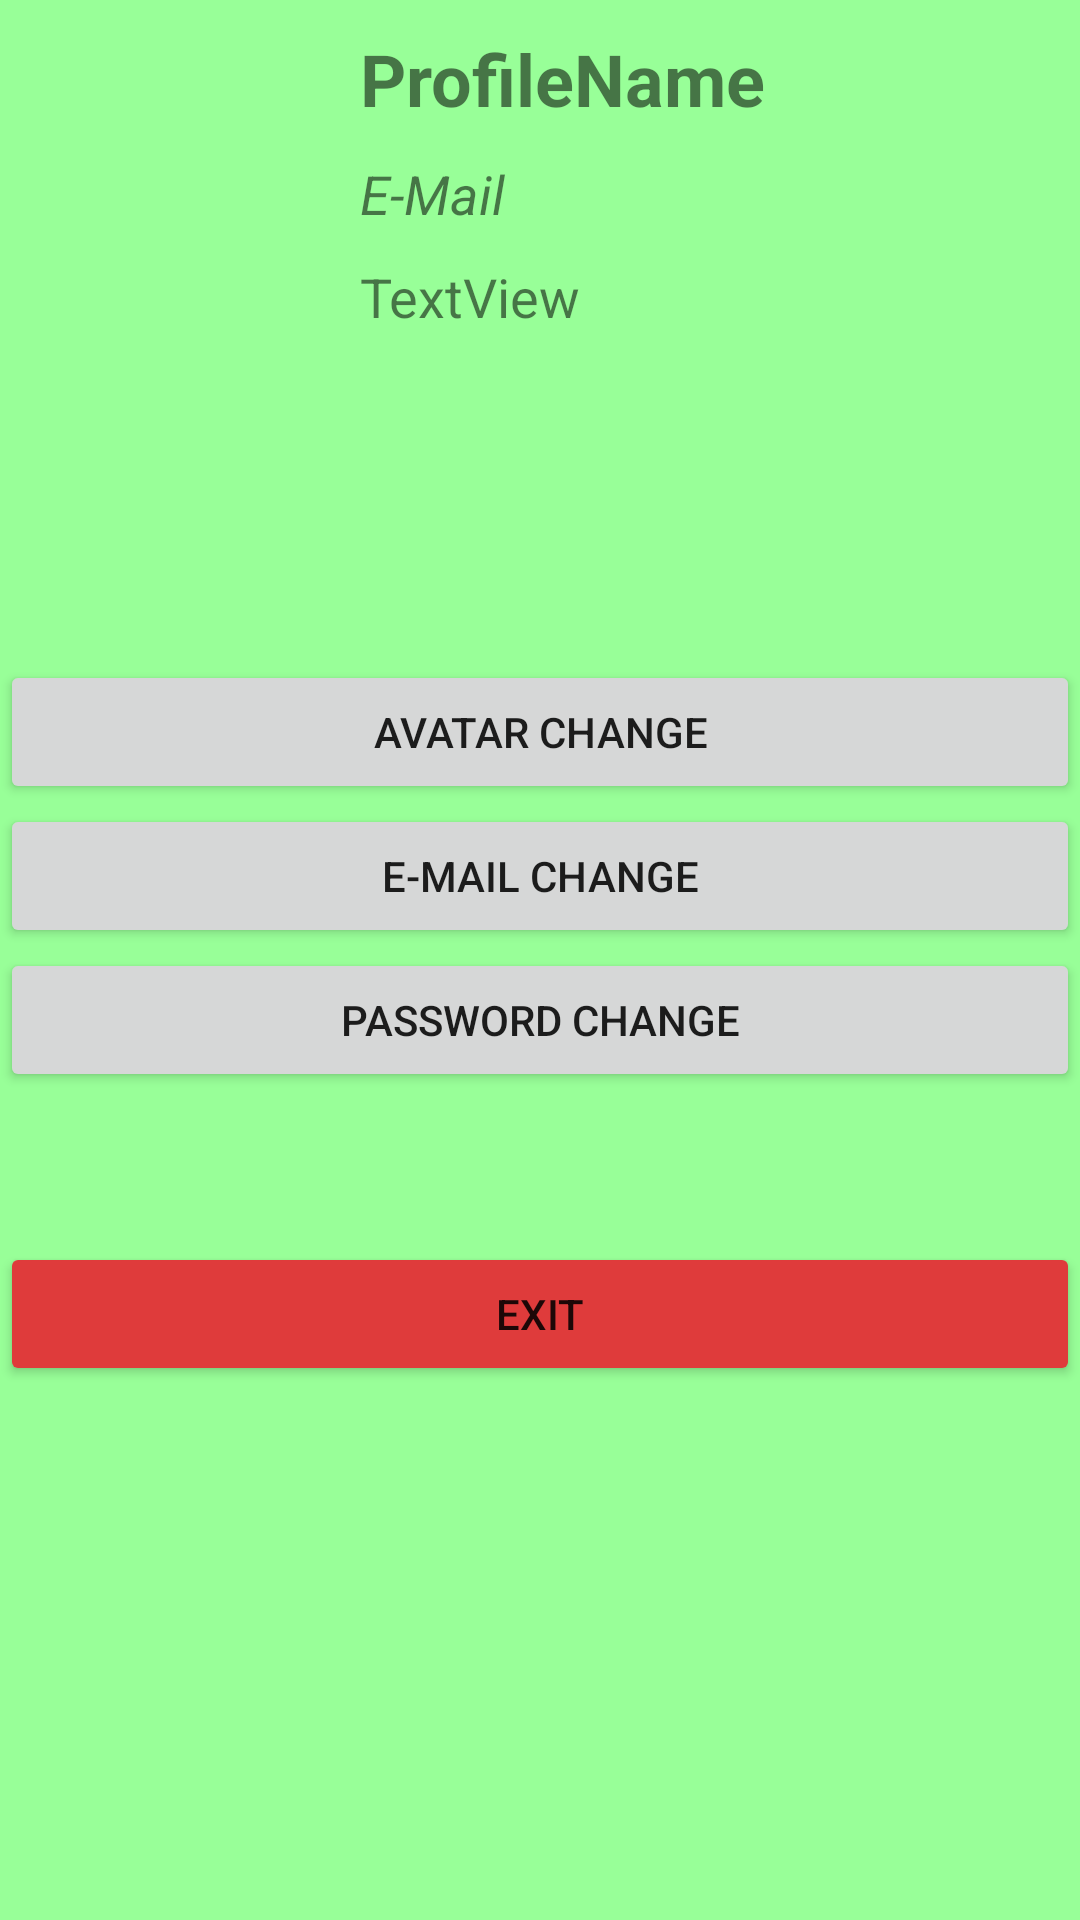

The Android layout XML behind this screen, and the referenced resources:
<!-- AndroidManifest.xml: application theme Theme.Pizza -->
<!-- res/layout/activity_profile.xml -->
<?xml version="1.0" encoding="utf-8"?>
<LinearLayout xmlns:android="http://schemas.android.com/apk/res/android"
    xmlns:app="http://schemas.android.com/apk/res-auto"
    xmlns:tools="http://schemas.android.com/tools"
    android:layout_width="match_parent"
    android:layout_height="match_parent"
    android:background="#98FF98"
    android:orientation="vertical"
    tools:context=".ProfileActivity">

    <LinearLayout
        android:layout_width="match_parent"
        android:layout_height="wrap_content"
        android:orientation="horizontal">

        <ImageView
            android:id="@+id/profileImageView"
            android:layout_width="100dp"
            android:layout_height="100dp"
            android:layout_margin="10dp"
            app:srcCompat="@drawable/profile_user" />

        <LinearLayout
            android:layout_width="match_parent"
            android:layout_height="wrap_content"
            android:orientation="vertical">

            <TextView
                android:id="@+id/textUserName"
                android:layout_width="match_parent"
                android:layout_height="wrap_content"
                android:layout_marginTop="10dp"
                android:text="ProfileName"
                android:textSize="24sp"
                android:textStyle="bold" />

            <TextView
                android:id="@+id/textUserEmail"
                android:layout_width="match_parent"
                android:layout_height="wrap_content"
                android:layout_marginTop="10dp"
                android:text="E-Mail"
                android:textSize="18sp"
                android:textStyle="italic" />

            <TextView
                android:id="@+id/textUserPhoneNumber"
                android:layout_width="match_parent"
                android:layout_height="wrap_content"
                android:layout_marginTop="10dp"
                android:text="TextView"
                android:textSize="18sp" />
        </LinearLayout>

    </LinearLayout>

    <Button
        android:id="@+id/button"
        android:layout_width="match_parent"
        android:layout_height="wrap_content"
        android:layout_marginTop="100dp"
        android:onClick="onAvatarChangeClick"
        android:text="Avatar change" />

    <Button
        android:id="@+id/buttonEMailChange"
        android:layout_width="match_parent"
        android:layout_height="wrap_content"
        android:onClick="eMailChange"
        android:text="E-Mail change" />

    <Button
        android:id="@+id/button2"
        android:layout_width="match_parent"
        android:layout_height="wrap_content"
        android:onClick="PasswordChange"
        android:text="Password Change" />

    <Button
        android:id="@+id/buttonExit"
        android:layout_width="match_parent"
        android:layout_height="wrap_content"
        android:layout_marginTop="50dp"
        android:backgroundTint="#DF3B3B"
        android:onClick="Exit"
        android:text="Exit" />

</LinearLayout>
<!-- resources referenced by this layout -->
<resources>
  <style name="Theme.Pizza" parent="Theme.AppCompat.Light.NoActionBar">
          
          <item name="colorPrimary">@color/purple_500</item>
          <item name="colorPrimaryVariant">@color/purple_700</item>
          <item name="colorOnPrimary">@color/white</item>
          
          <item name="colorSecondary">@color/teal_200</item>
          <item name="colorSecondaryVariant">@color/teal_700</item>
          <item name="colorOnSecondary">@color/black</item>
          
          <item name="android:statusBarColor" tools:targetApi="l">?attr/colorPrimaryVariant</item>
          
      </style>
  <color name="purple_500">#FF6200EE</color>
  <color name="purple_700">#FF3700B3</color>
  <color name="white">#FFFFFFFF</color>
  <color name="teal_200">#FF03DAC5</color>
  <color name="teal_700">#FF018786</color>
  <color name="black">#FF000000</color>
</resources>
